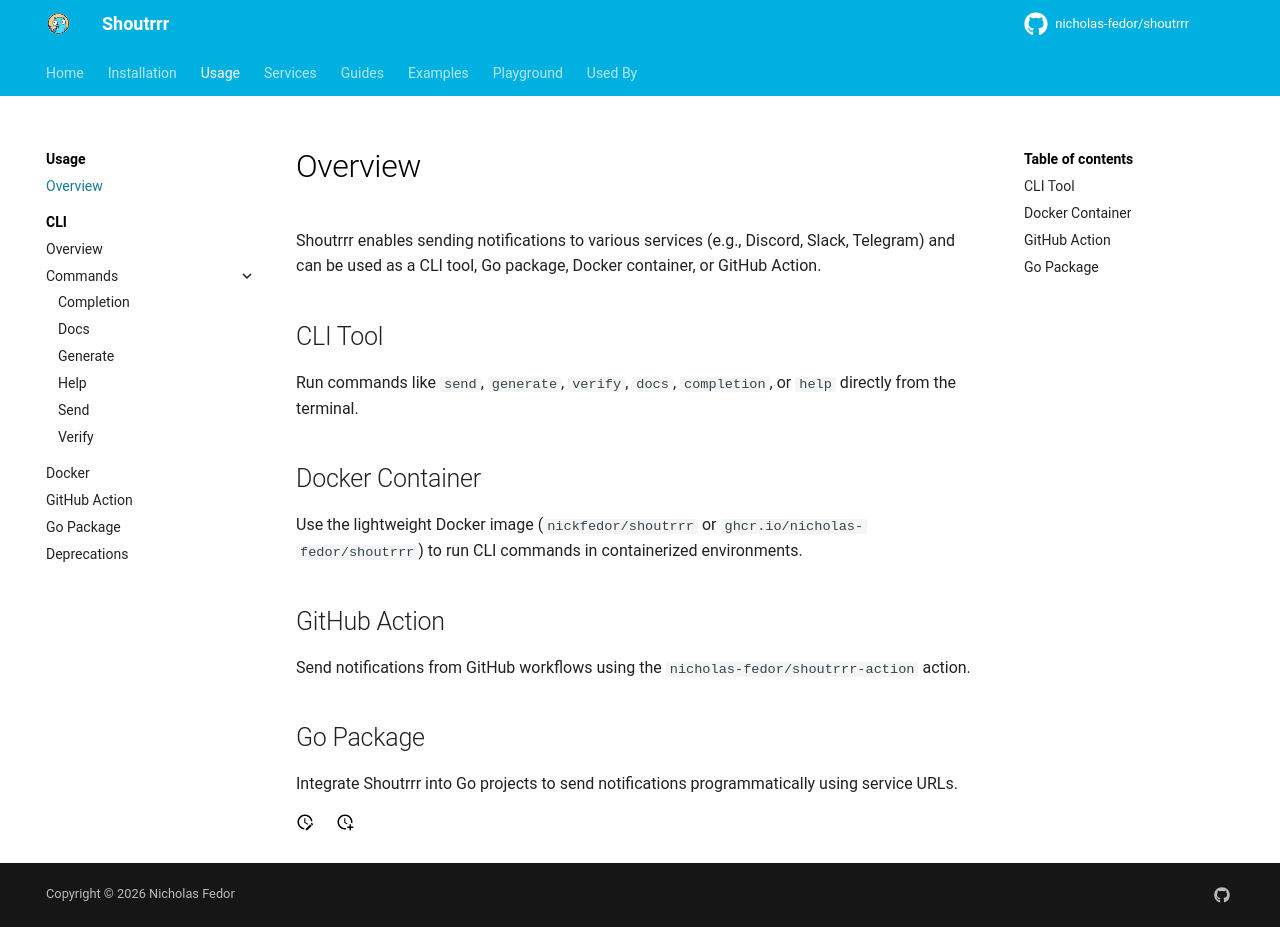

repository: nicholas-fedor/shoutrrr · page: v0.25.1/usage/index.html · generator: mkdocs

# Overview

Shoutrrr enables sending notifications to various services (e.g., Discord, Slack, Telegram) and can be used as a CLI tool, Go package, Docker container, or GitHub Action.

## CLI Tool

Run commands like `send`, `generate`, `verify`, `docs`, `completion`, or `help` directly from the terminal.

## Docker Container

Use the lightweight Docker image (`nickfedor/shoutrrr` or `ghcr.io/nicholas-fedor/shoutrrr`) to run CLI commands in containerized environments.

## GitHub Action

Send notifications from GitHub workflows using the `nicholas-fedor/shoutrrr-action` action.

## Go Package

Integrate Shoutrrr into Go projects to send notifications programmatically using service URLs.
